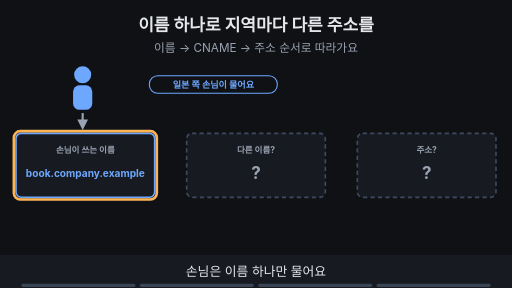
t = 0.00 s
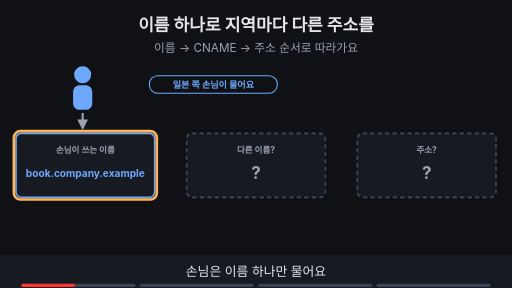
t = 1.88 s
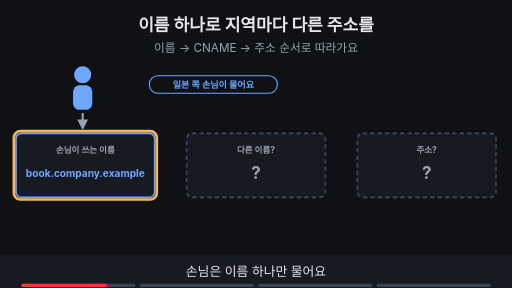
t = 3.00 s
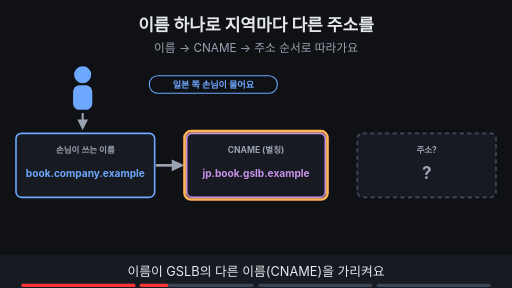
t = 5.00 s
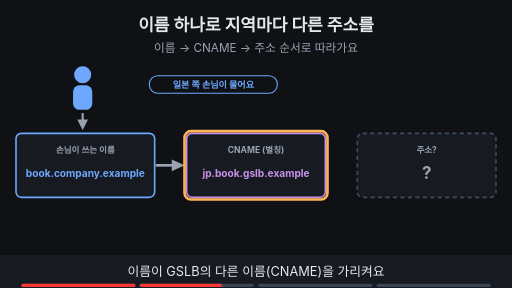
t = 6.88 s
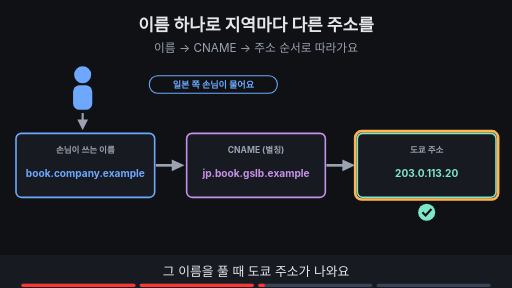
t = 8.24 s

The animated SVG that drew these frames (rendered in a browser with its animation timeline set to each time). Animation: 19 SMIL elements (animate=19); frames cover the first 8.24 s, repeats indefinitely.

<svg xmlns="http://www.w3.org/2000/svg" viewBox="0 0 960 540" width="960" height="540" font-family="-apple-system,'Apple SD Gothic Neo','Segoe UI',sans-serif">
<title>이름 하나로 지역마다 다른 주소를</title>
<rect width="960" height="540" fill="#0f1115"/>
<text x="480" y="58" text-anchor="middle" font-size="32" font-weight="700" fill="#e6e8ec">이름 하나로 지역마다 다른 주소를</text>
<text x="480" y="98" text-anchor="middle" font-size="22" fill="#9aa3b2">이름 → CNAME → 주소 순서로 따라가요</text>
<circle cx="155" cy="140" r="16" fill="#6ea8fe"/><rect x="137" y="160" width="36" height="46" rx="12" fill="#6ea8fe"/><rect x="280" y="142" width="240" height="33" rx="16" fill="#0f1115" stroke="#6ea8fe" stroke-width="2"/><text x="400" y="164.12" text-anchor="middle" font-size="17" font-weight="700" fill="#6ea8fe">일본 쪽 손님이 물어요</text><line x1="155" y1="212" x2="155" y2="230" stroke="#9aa3b2" stroke-width="4"/><polygon points="155,244 145,224 165,224" fill="#9aa3b2"/><rect x="30" y="250" width="260" height="120" rx="10" fill="#171a21" stroke="#6ea8fe" stroke-width="3"/><text x="160.0" y="286" text-anchor="middle" font-size="16" font-weight="700" fill="#9aa3b2">손님이 쓰는 이름</text><text x="160.0" y="332" text-anchor="middle" font-size="19" font-weight="700" fill="#6ea8fe">book.company.example</text><g opacity="1"><animate attributeName="opacity" values="1;1;0;0" keyTimes="0;0.235;0.250;1" dur="16s" repeatCount="indefinite"/><rect x="26" y="246" width="268" height="128" rx="12" fill="none" stroke="#ffb454" stroke-width="5"/></g><g opacity="1"><animate attributeName="opacity" values="1;1;0;0" keyTimes="0;0.235;0.250;1" dur="16s" repeatCount="indefinite"/><rect x="350" y="250" width="260" height="120" rx="10" fill="#171a21" stroke="#3d4b60" stroke-width="3" stroke-dasharray="8 6"/><text x="480.0" y="286" text-anchor="middle" font-size="16" font-weight="700" fill="#9aa3b2">다른 이름?</text><text x="480.0" y="336" text-anchor="middle" font-size="32" font-weight="700" fill="#9aa3b2">?</text></g><g opacity="1"><animate attributeName="opacity" values="1;1;0;0" keyTimes="0;0.485;0.500;1" dur="16s" repeatCount="indefinite"/><rect x="670" y="250" width="260" height="120" rx="10" fill="#171a21" stroke="#3d4b60" stroke-width="3" stroke-dasharray="8 6"/><text x="800.0" y="286" text-anchor="middle" font-size="16" font-weight="700" fill="#9aa3b2">주소?</text><text x="800.0" y="336" text-anchor="middle" font-size="32" font-weight="700" fill="#9aa3b2">?</text></g><g opacity="0"><animate attributeName="opacity" values="0;0;1;1" keyTimes="0;0.250;0.265;1" dur="16s" repeatCount="indefinite"/><line x1="292" y1="310" x2="330" y2="310" stroke="#9aa3b2" stroke-width="5"/><polygon points="346,310 322,299 322,321" fill="#9aa3b2"/><rect x="350" y="250" width="260" height="120" rx="10" fill="#171a21" stroke="#c792ea" stroke-width="3"/><text x="480.0" y="286" text-anchor="middle" font-size="16" font-weight="700" fill="#9aa3b2">CNAME (별칭)</text><text x="480.0" y="332" text-anchor="middle" font-size="19" font-weight="700" fill="#c792ea">jp.book.gslb.example</text></g><g opacity="0"><animate attributeName="opacity" values="0;0;1;1;0;0" keyTimes="0;0.250;0.265;0.485;0.500;1" dur="16s" repeatCount="indefinite"/><rect x="346" y="246" width="268" height="128" rx="12" fill="none" stroke="#ffb454" stroke-width="5"/></g><g opacity="0"><animate attributeName="opacity" values="0;0;1;1;0;0" keyTimes="0;0.500;0.515;0.735;0.750;1" dur="16s" repeatCount="indefinite"/><line x1="612" y1="310" x2="650" y2="310" stroke="#9aa3b2" stroke-width="5"/><polygon points="666,310 642,299 642,321" fill="#9aa3b2"/><rect x="670" y="250" width="260" height="120" rx="10" fill="#171a21" stroke="#7ee7c7" stroke-width="3"/><text x="800.0" y="286" text-anchor="middle" font-size="16" font-weight="700" fill="#9aa3b2">도쿄 주소</text><text x="800.0" y="332" text-anchor="middle" font-size="19" font-weight="700" fill="#7ee7c7">203.0.113.20</text><circle cx="800.0" cy="398" r="16" fill="#7ee7c7"/><path d="M792.0 398 l6 6 l11 -12" fill="none" stroke="#0f1115" stroke-width="4"/></g><g opacity="0"><animate attributeName="opacity" values="0;0;1;1;0;0" keyTimes="0;0.500;0.515;0.735;0.750;1" dur="16s" repeatCount="indefinite"/><rect x="666" y="246" width="268" height="128" rx="12" fill="none" stroke="#ffb454" stroke-width="5"/></g><g opacity="0"><animate attributeName="opacity" values="0;0;1;1" keyTimes="0;0.750;0.765;1" dur="16s" repeatCount="indefinite"/><rect x="670" y="250" width="260" height="120" rx="10" fill="#171a21" stroke="#7ee7c7" stroke-width="3"/><text x="800.0" y="280" text-anchor="middle" font-size="16" font-weight="700" fill="#9aa3b2">GSLB가 지역별로 골라요</text><text x="800.0" y="320" text-anchor="middle" font-size="17" font-weight="700" fill="#7ee7c7">일본 → 도쿄 203.0.113.20</text><text x="800.0" y="350" text-anchor="middle" font-size="17" font-weight="700" fill="#6ea8fe">한국 → 서울 203.0.113.10</text></g><g opacity="0"><animate attributeName="opacity" values="0;0;1;1" keyTimes="0;0.750;0.765;1" dur="16s" repeatCount="indefinite"/><rect x="666" y="246" width="268" height="128" rx="12" fill="none" stroke="#ffb454" stroke-width="5"/></g><g opacity="0"><animate attributeName="opacity" values="0;0;1;1" keyTimes="0;0.750;0.765;1" dur="16s" repeatCount="indefinite"/><line x1="612" y1="310" x2="650" y2="310" stroke="#9aa3b2" stroke-width="5"/><polygon points="666,310 642,299 642,321" fill="#9aa3b2"/></g><g opacity="0"><animate attributeName="opacity" values="0;0;1;1" keyTimes="0;0.750;0.765;1" dur="16s" repeatCount="indefinite"/><rect x="280" y="423" width="400" height="34" rx="17" fill="#7ee7c7" stroke="#7ee7c7" stroke-width="2"/><text x="480" y="446.48" text-anchor="middle" font-size="18" font-weight="700" fill="#0f1115">지역은 이름을 푸는 단계에서 정해져요</text></g>
<rect x="0" y="478" width="960" height="62" fill="#171a21"/>
<g opacity="1"><animate attributeName="opacity" values="1;1;0;0" keyTimes="0;0.235;0.250;1" dur="16s" repeatCount="indefinite"/><text x="480" y="518" text-anchor="middle" font-size="24" fill="#e6e8ec">손님은 이름 하나만 물어요</text></g>
<g opacity="0"><animate attributeName="opacity" values="0;0;1;1;0;0" keyTimes="0;0.250;0.265;0.485;0.500;1" dur="16s" repeatCount="indefinite"/><text x="480" y="518" text-anchor="middle" font-size="24" fill="#e6e8ec">이름이 GSLB의 다른 이름(CNAME)을 가리켜요</text></g>
<g opacity="0"><animate attributeName="opacity" values="0;0;1;1;0;0" keyTimes="0;0.500;0.515;0.735;0.750;1" dur="16s" repeatCount="indefinite"/><text x="480" y="518" text-anchor="middle" font-size="24" fill="#e6e8ec">그 이름을 풀 때 도쿄 주소가 나와요</text></g>
<g opacity="0"><animate attributeName="opacity" values="0;0;1;1" keyTimes="0;0.750;0.765;1" dur="16s" repeatCount="indefinite"/><text x="480" y="518" text-anchor="middle" font-size="24" fill="#e6e8ec">같은 이름도 지역마다 다른 주소가 돌아가요</text></g>

<g aria-label="재생 진행 막대" data-stage-count="4"><g class="progress-segment" data-stage="1"><rect x="40" y="532" width="214" height="6" rx="3" fill="#394554"/><rect x="40" y="532" width="0" height="6" rx="3" fill="#ff3434"><animate attributeName="width" values="0;214;214" keyTimes="0;0.250000;1" dur="16s" repeatCount="indefinite"/></rect></g><g class="progress-segment" data-stage="2"><rect x="262" y="532" width="214" height="6" rx="3" fill="#394554"/><rect x="262" y="532" width="0" height="6" rx="3" fill="#ff3434"><animate attributeName="width" values="0;0;214;214" keyTimes="0;0.250000;0.500000;1" dur="16s" repeatCount="indefinite"/></rect></g><g class="progress-segment" data-stage="3"><rect x="484" y="532" width="214" height="6" rx="3" fill="#394554"/><rect x="484" y="532" width="0" height="6" rx="3" fill="#ff3434"><animate attributeName="width" values="0;0;214;214" keyTimes="0;0.500000;0.750000;1" dur="16s" repeatCount="indefinite"/></rect></g><g class="progress-segment" data-stage="4"><rect x="706" y="532" width="214" height="6" rx="3" fill="#394554"/><rect x="706" y="532" width="0" height="6" rx="3" fill="#ff3434"><animate attributeName="width" values="0;0;214" keyTimes="0;0.750000;1" dur="16s" repeatCount="indefinite"/></rect></g></g></svg>
